Dataset: processed (GitHub, Premanshu-Kumar/Pancreatic-Cancer-Detection-Using-Transfer-Learning). Classes: cancerous, normal.

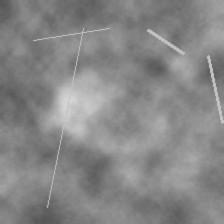
Label: normal

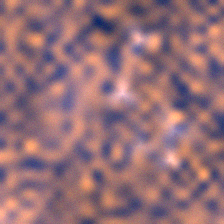
Label: cancerous

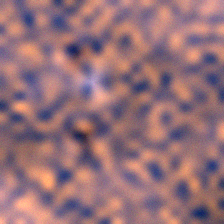
Label: cancerous

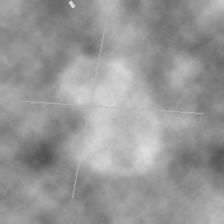
Label: normal

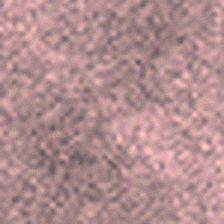
Label: normal

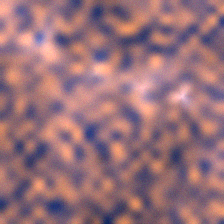
Label: cancerous
